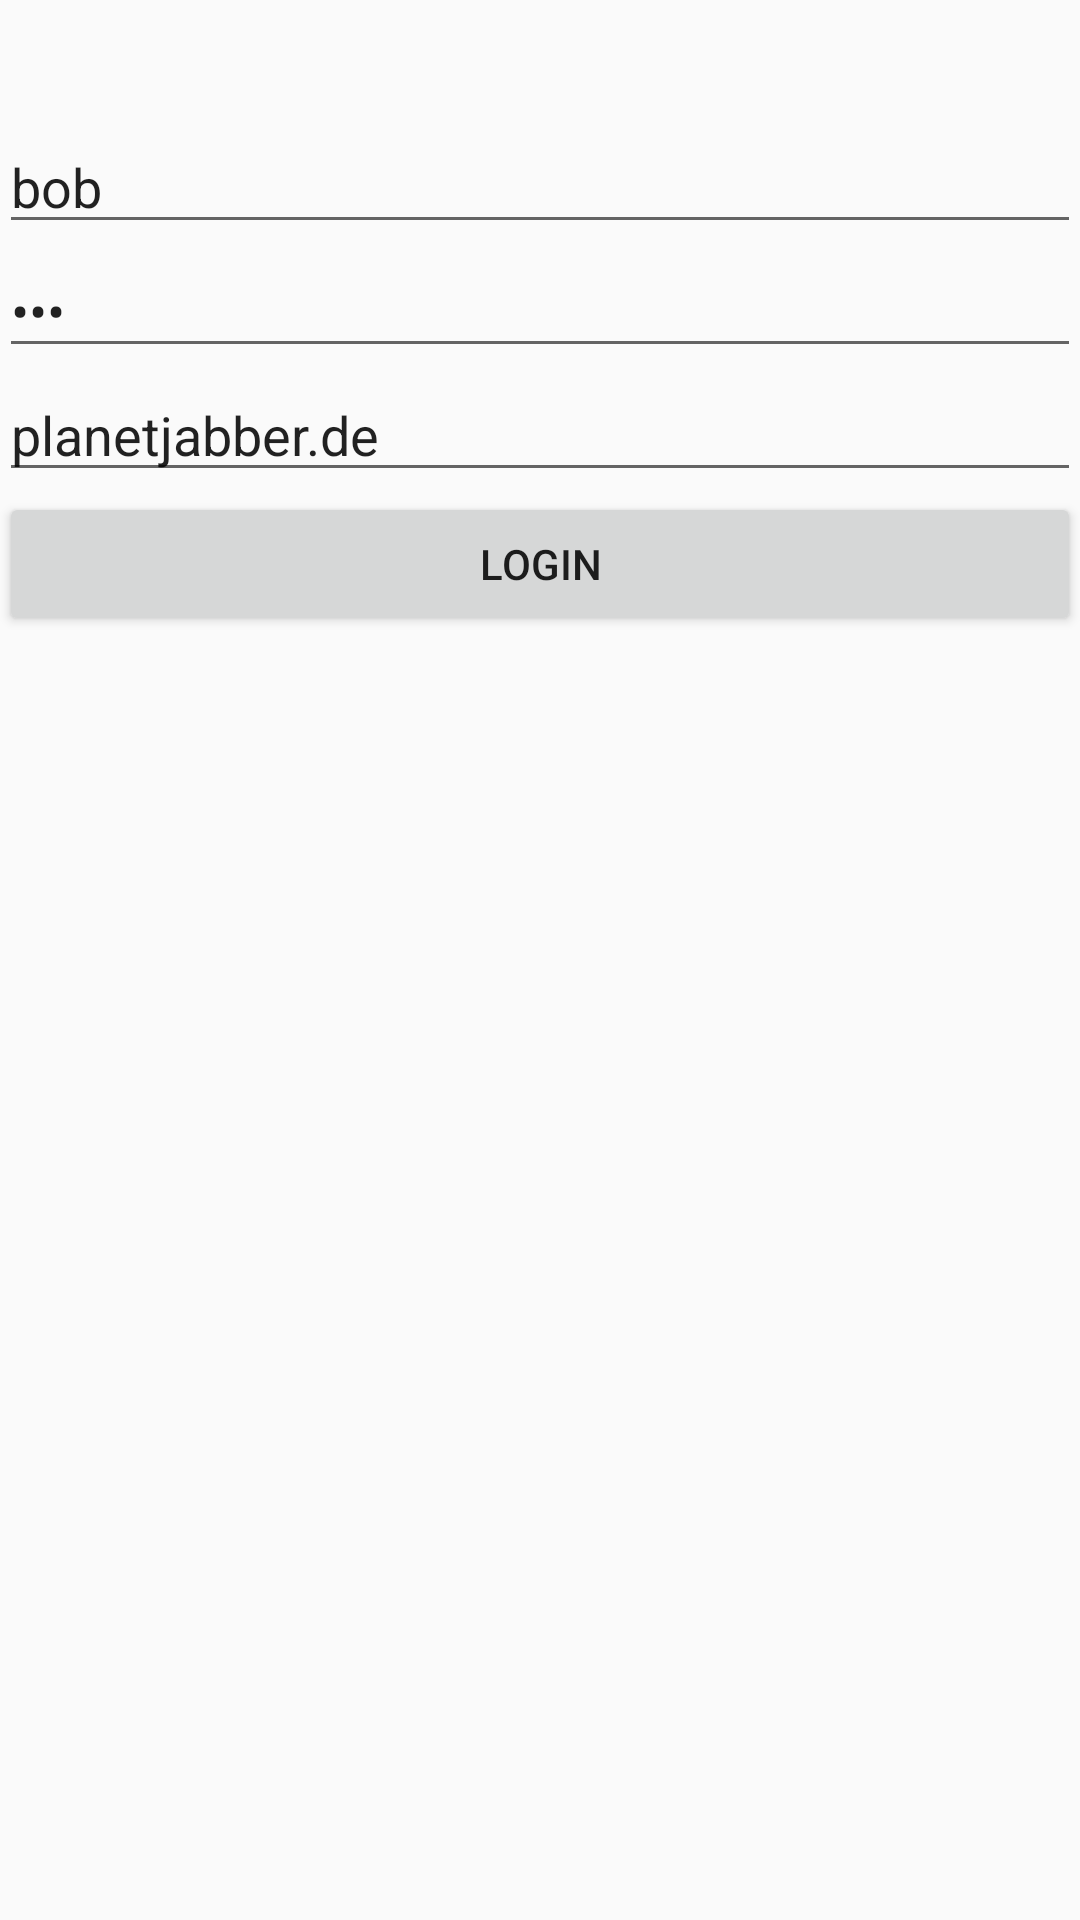

Reconstruct the res/layout file that produces this screen, plus the resources it refers to.
<!-- AndroidManifest.xml: application theme AppTheme -->
<!-- res/layout/activity_login.xml -->
<RelativeLayout xmlns:android="http://schemas.android.com/apk/res/android"
    xmlns:tools="http://schemas.android.com/tools" android:layout_width="match_parent"
    android:layout_height="match_parent" android:paddingLeft="@dimen/activity_horizontal_margin"
    android:paddingRight="@dimen/activity_horizontal_margin"
    android:paddingTop="@dimen/activity_vertical_margin"
    android:paddingBottom="@dimen/activity_vertical_margin"
    tools:context="com.game.mmk.tictactoe.LoginActivity">

    <EditText
        android:layout_width="wrap_content"
        android:layout_height="wrap_content"
        android:inputType="textPersonName"
        android:text="bob"
        android:ems="10"
        android:id="@+id/usernameTxt"
        android:layout_alignParentLeft="true"
        android:layout_alignParentStart="true"
        android:layout_marginTop="40dp"
        android:layout_alignParentRight="true"
        android:layout_alignParentEnd="true" />

    <EditText
        android:layout_width="wrap_content"
        android:layout_height="wrap_content"
        android:inputType="textPassword"
        android:ems="10"
        android:id="@+id/passwordTxt"
        android:layout_below="@+id/usernameTxt"
        android:layout_alignParentLeft="true"
        android:layout_alignParentStart="true"
        android:text="bob"
        android:layout_alignRight="@+id/usernameTxt"
        android:layout_alignEnd="@+id/usernameTxt" />

    <EditText
        android:layout_width="wrap_content"
        android:layout_height="wrap_content"
        android:inputType="textPersonName"
        android:text="planetjabber.de"
        android:ems="10"
        android:id="@+id/serverTxt"
        android:layout_below="@+id/passwordTxt"
        android:layout_alignParentLeft="true"
        android:layout_alignParentStart="true"
        android:layout_alignRight="@+id/passwordTxt"
        android:layout_alignEnd="@+id/passwordTxt" />

    <Button
        android:layout_width="wrap_content"
        android:layout_height="wrap_content"
        android:text="Login"
        android:id="@+id/loginBtn"
        android:layout_below="@+id/serverTxt"
        android:layout_alignParentLeft="true"
        android:layout_alignParentStart="true"
        android:layout_alignRight="@+id/serverTxt"
        android:layout_alignEnd="@+id/serverTxt"
        android:onClick="login" />

</RelativeLayout>
<!-- resources referenced by this layout -->
<resources>
  <style name="AppTheme" parent="Theme.AppCompat.Light">
          
          <item name="colorPrimary">@color/listItem</item>
      </style>
  <color name="listItem">#EFEACD</color>
</resources>
